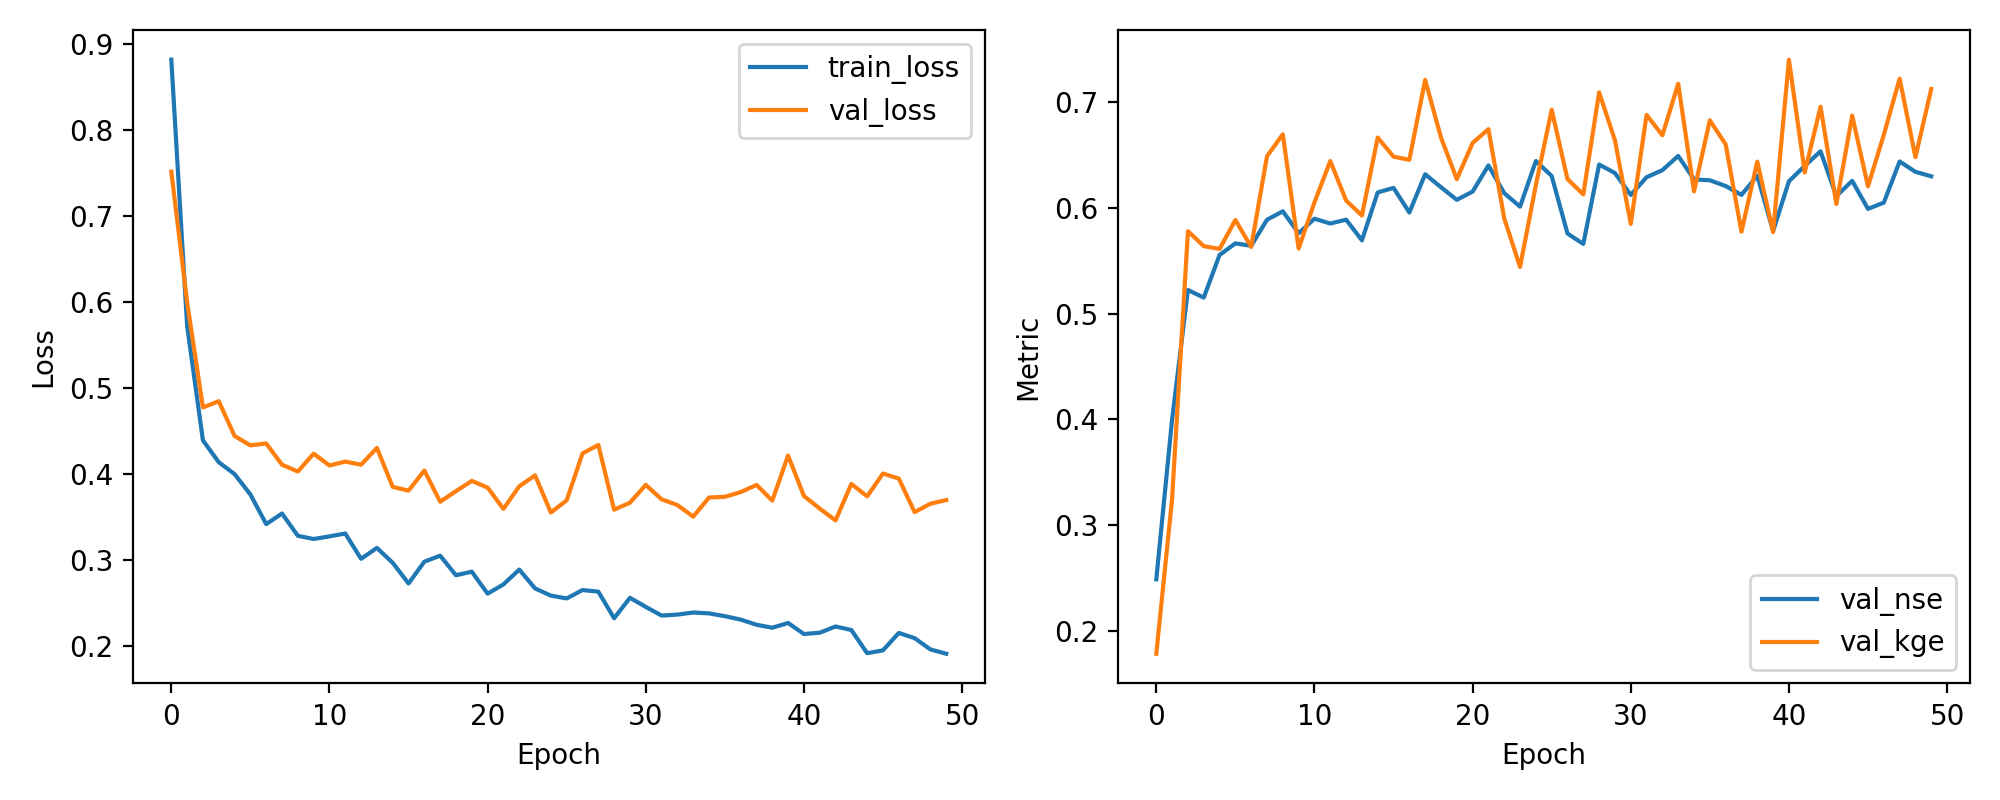

The table this chart was drawn from, first rows:
epoch, train_loss, val_loss, val_nse, val_kge
1, 0.8816, 0.7515, 0.2485, 0.178
2, 0.5725, 0.5999, 0.4001, 0.3251
3, 0.4393, 0.4776, 0.5224, 0.5781
4, 0.4139, 0.4848, 0.5152, 0.564
5, 0.4001, 0.4444, 0.5556, 0.5613
6, 0.3765, 0.4335, 0.5665, 0.5886
7, 0.342, 0.4357, 0.5643, 0.5632
8, 0.3543, 0.411, 0.589, 0.6491
9, 0.3284, 0.4031, 0.5969, 0.6698
10, 0.3247, 0.4239, 0.5761, 0.5616
11, 0.3278, 0.4101, 0.5899, 0.6053
12, 0.3311, 0.4146, 0.5854, 0.6445
13, 0.3017, 0.411, 0.589, 0.6072
14, 0.3143, 0.4305, 0.5695, 0.5929
15, 0.297, 0.3852, 0.6148, 0.6668
16, 0.273, 0.3809, 0.6191, 0.6487
17, 0.2983, 0.4042, 0.5958, 0.6457
18, 0.3053, 0.368, 0.632, 0.7213
19, 0.2825, 0.3803, 0.6197, 0.6668
20, 0.2868, 0.3922, 0.6078, 0.6274
21, 0.2612, 0.3844, 0.6156, 0.6616
22, 0.2719, 0.3597, 0.6403, 0.6747
23, 0.2892, 0.3859, 0.6141, 0.5902
24, 0.2673, 0.3987, 0.6013, 0.5442
25, 0.2589, 0.3555, 0.6445, 0.6218
26, 0.2556, 0.3697, 0.6303, 0.693
27, 0.2654, 0.4241, 0.5759, 0.6274
28, 0.2635, 0.434, 0.566, 0.613
29, 0.2326, 0.3588, 0.6412, 0.7096
30, 0.2564, 0.3669, 0.6331, 0.6641
31, 0.2458, 0.3876, 0.6124, 0.585
32, 0.2357, 0.3708, 0.6292, 0.6882
33, 0.2369, 0.3641, 0.6359, 0.6689
34, 0.2393, 0.3507, 0.6493, 0.7177
35, 0.2383, 0.3729, 0.6271, 0.6158
36, 0.235, 0.3737, 0.6263, 0.6831
37, 0.231, 0.3791, 0.6209, 0.6602
38, 0.2251, 0.3875, 0.6125, 0.5776
39, 0.2216, 0.3693, 0.6307, 0.644
40, 0.2271, 0.4217, 0.5783, 0.5772
41, 0.2143, 0.3747, 0.6253, 0.7405
42, 0.2158, 0.3601, 0.6399, 0.6338
43, 0.2231, 0.3463, 0.6537, 0.6959
44, 0.2189, 0.3887, 0.6113, 0.6039
45, 0.192, 0.3742, 0.6258, 0.6876
46, 0.1953, 0.4008, 0.5992, 0.6206
47, 0.2155, 0.3948, 0.6052, 0.6693
48, 0.2095, 0.3559, 0.6441, 0.7226
49, 0.1964, 0.3657, 0.6343, 0.6482
50, 0.1914, 0.3699, 0.6301, 0.7127
